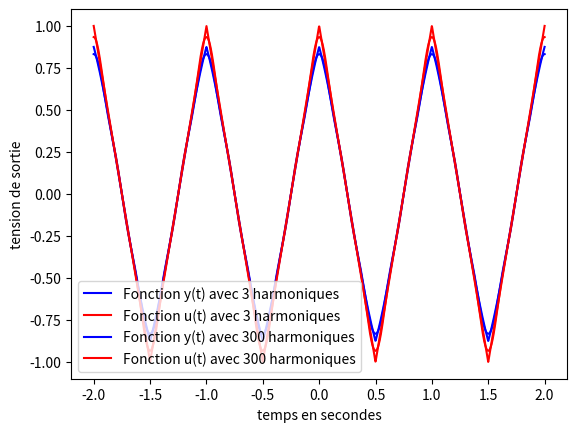

Reproduce this figure in Python.
#Programme fait pour le cours LELEC1101 dans le cadre du problème 1.
#Réalisé par le groupe 33 : Andi Ziberi, Thibault Grégoir, Loïc Grumiaux, Théo Denis
#18-02-2020

import numpy as np
from math import *
import matplotlib.pyplot as plt

#Constante utilisée pour les calculs :
T = 1  #période d'une seconde
V = 1  #tension du signal
S = 2  #variable définie pour respecter la contrainte V/S=0.5


#Fonction triangle écrite à l'aide des séries de Fourier
def u(t):
    U = np.zeros(len(t))
    for i in range(len(t)):
        U[i] = (8*V)/(pi**2)*(cos(2*pi/T*t[i])+cos(6*pi/T*t[i])/9+cos(10*pi/T*t[i])/25)
    return U

#Fonction triangle écrite à l'aide des séries de Fourier qui calcule pour plus de termes
def f(t):
    U = np.zeros(len(t))
    for i in range(len(t)):
        cosinus = Sum(t[i])
        U[i] = (8*V)/(pi**2)*cosinus
    return U

#Fonction subsidiaire qui calcule la somme des cosinus
def Sum(t):
    somme = 0
    for i in range(1,300):
        somme += (cos(2*(2*i-1)*pi/T*t))/((2*i-1)**2)
    return somme

#Fonction correspondant à l'approximation de Taylor d'ordre 3 de la fonction h(x).
def y(t):
    return u(t)-(u(t))**3/(2*S**2)

#Fonction correspondant à l'approximation de Taylor d'ordre 3 de la fonction h(x) pour plus de termes.
def yopp(t):
    return f(t)-(f(t))**3/(2*S**2)

def plotfig(x):
    plt.figure()
    #avec uniquement 3 harmoniques
    plt.plot(x,y(x),'-b',label='Fonction y(t) avec 3 harmoniques')
    plt.plot(x,u(x),'-r',label='Fonction u(t) avec 3 harmoniques')
    plt.legend()
    plt.xlabel("temps en secondes")
    plt.ylabel("tension de sortie")
    plt.show()
    
    #avec 300 harmoniques
    plt.plot(x,yopp(x),'-b',label='Fonction y(t) avec 300 harmoniques')
    plt.plot(x,f(x),'-r',label='Fonction u(t) avec 300 harmoniques')
    plt.legend()
    plt.xlabel("temps en secondes")
    plt.ylabel("tension de sortie")
    plt.show()
    
x = np.linspace(-2,2,2000)
plotfig(x)
    
    



